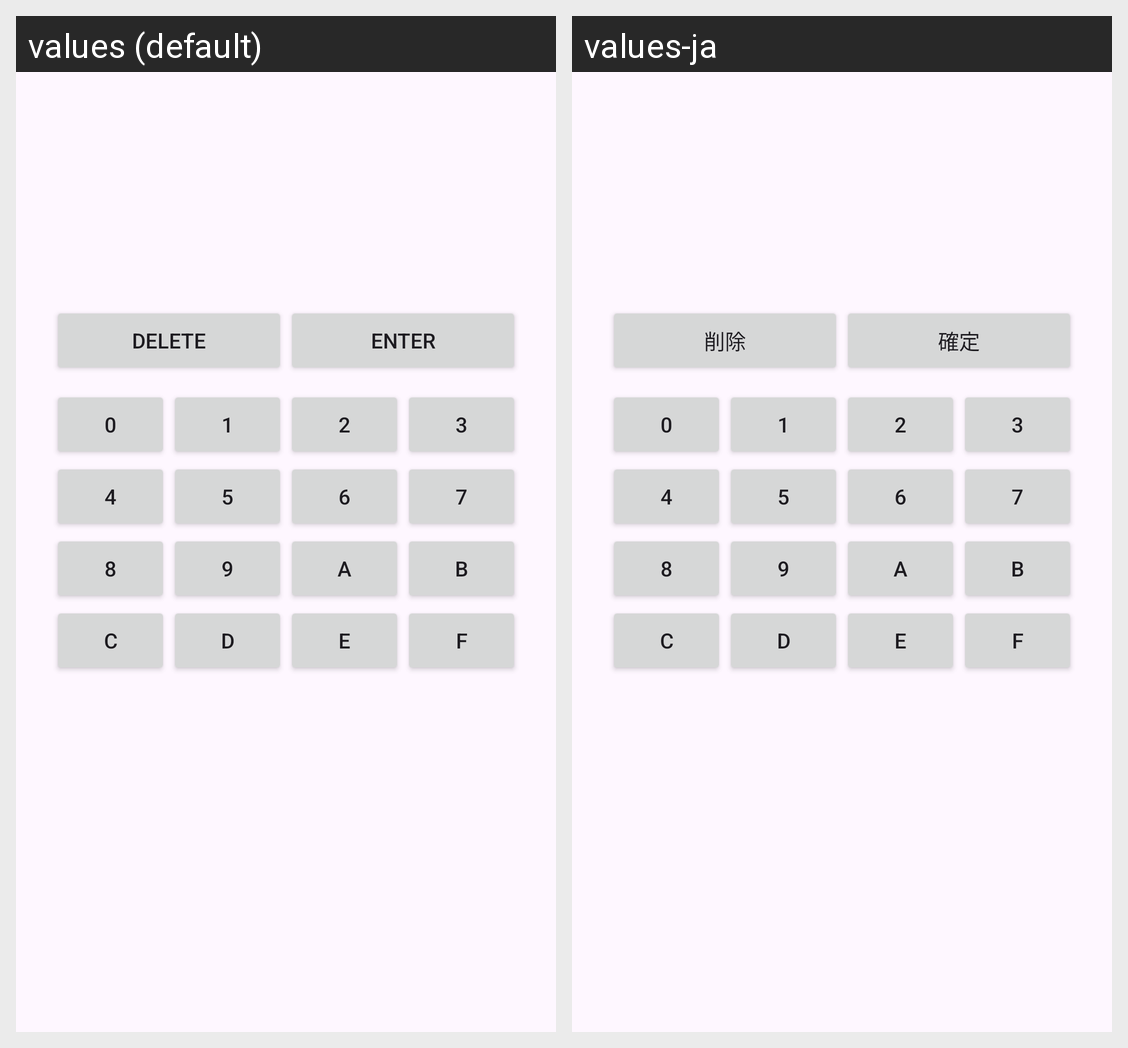

Translations of the strings shown on this Android screen, per locale in the grid:
Android screen res/layout/dialog_unicode_input.xml rendered under 2 locales, left to right: values (default), values-ja. Device: Nexus 5 (rendered at 1080×1920; each locale shown at half size, 540×960, under a caption strip naming it); theme Theme.AndroidKeyboardFactory.
Strings drawn on this screen, with the default value and each locale's value (text and hints the layout hard-codes, and strings that could not be matched under every locale, appear in the picture but are not listed):

unicode_delete_button
  values: Delete
  values-ja: 削除

unicode_enter_button
  values: Enter
  values-ja: 確定
